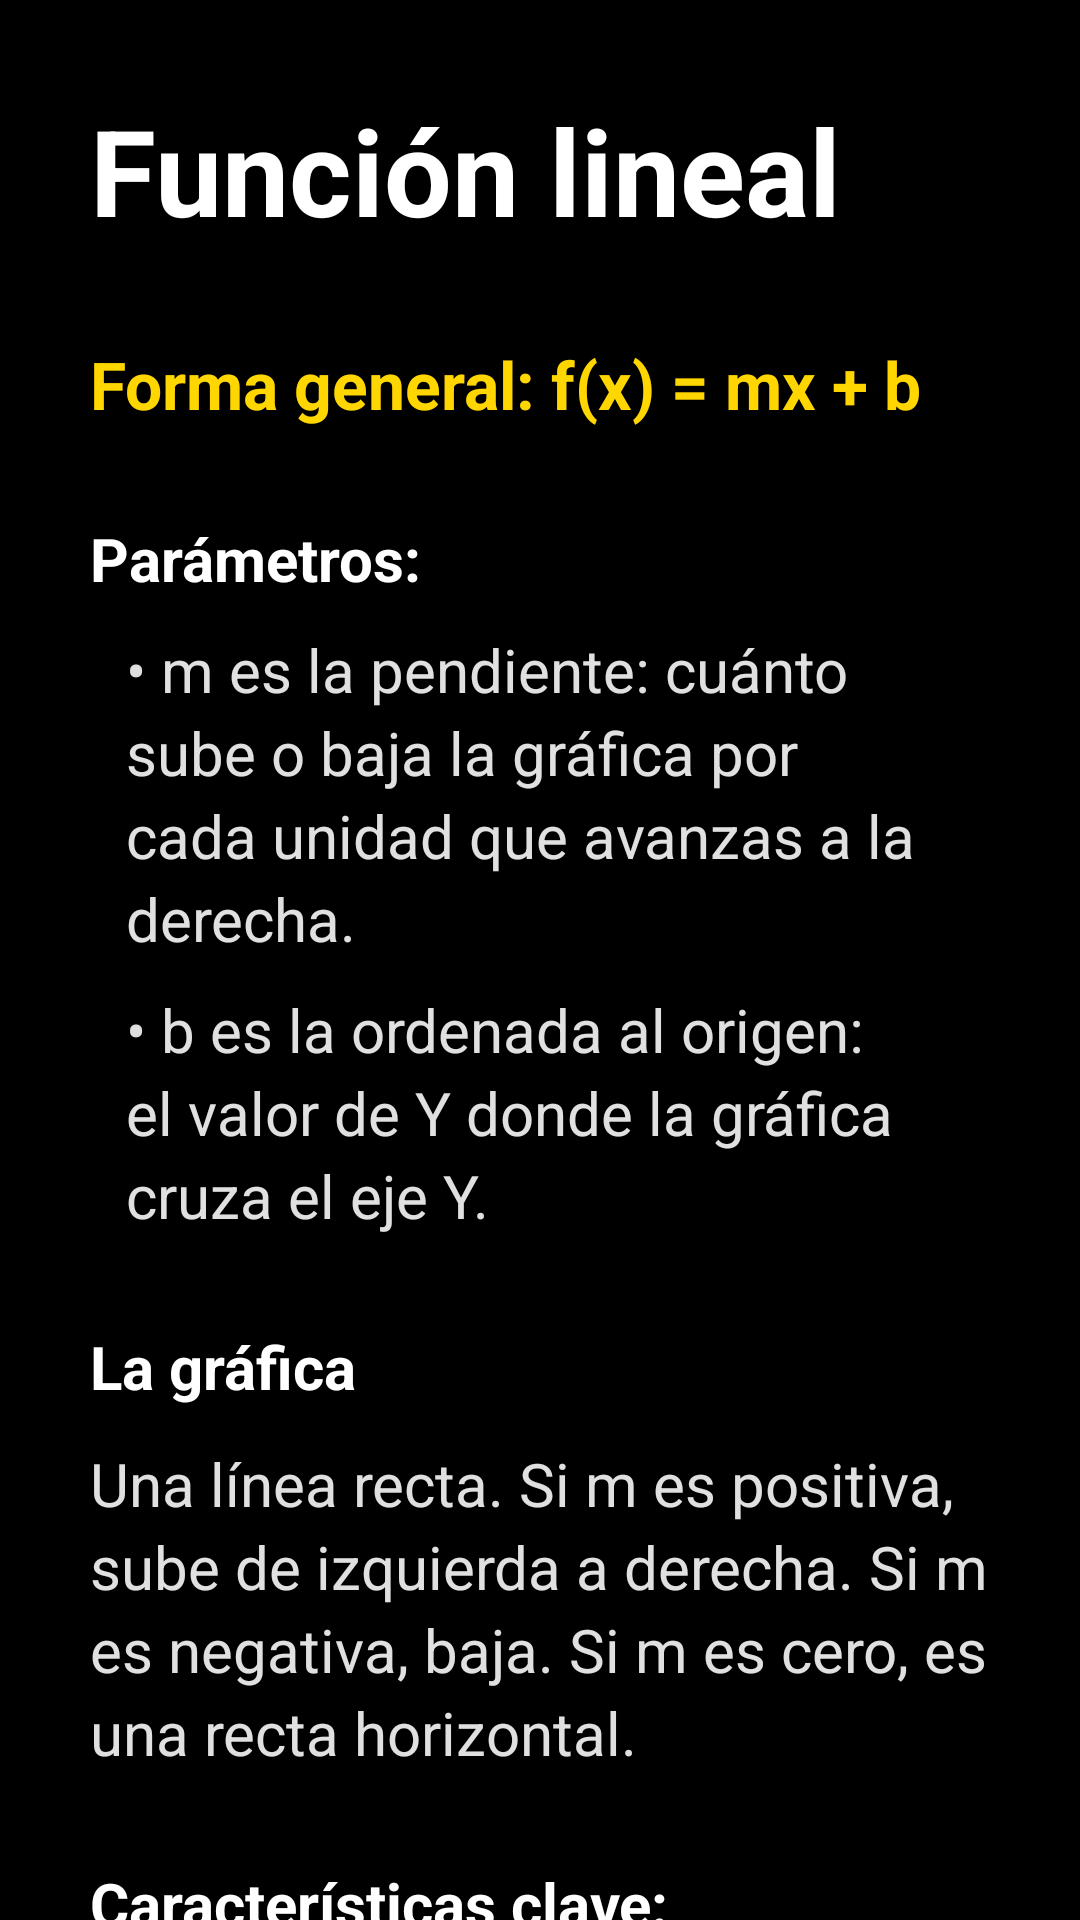

Here is an Android app screen rendered from its layout file. Give the layout XML and the strings, colors and styles it references.
<!-- AndroidManifest.xml: application theme Theme.Sara -->
<!-- res/layout/vista_funcion_lineal.xml -->
<?xml version="1.0" encoding="utf-8"?>
<ScrollView xmlns:android="http://schemas.android.com/apk/res/android"
    android:layout_width="match_parent"
    android:layout_height="match_parent"
    android:background="@color/fondo"
    android:fillViewport="true"
    android:scrollbars="none">

    <LinearLayout
        android:layout_width="match_parent"
        android:layout_height="wrap_content"
        android:orientation="vertical"
        android:padding="30dp">

        <TextView
            android:id="@+id/txtTituloLineal"
            android:layout_width="match_parent"
            android:layout_height="wrap_content"
            android:text="@string/encabezadolineal"
            android:textColor="#FFFFFF"
            android:textSize="40sp"
            android:textStyle="bold"
            android:accessibilityHeading="true" />

        <Space
            android:layout_width="match_parent"
            android:layout_height="30dp" />

        <TextView
            android:id="@+id/txtFormaLineal"
            android:layout_width="match_parent"
            android:layout_height="wrap_content"
            android:text="@string/formalineal"
            android:textColor="@color/amarillo"
            android:textSize="22sp"
            android:textStyle="bold"
            android:lineSpacingExtra="4dp" />

        <Space
            android:layout_width="match_parent"
            android:layout_height="30dp" />

        <TextView
            android:layout_width="match_parent"
            android:layout_height="wrap_content"
            android:text="@string/tituloparametros"
            android:textColor="#FFFFFF"
            android:textSize="20sp"
            android:textStyle="bold"
            android:accessibilityHeading="true" />

        <TextView
            android:layout_width="match_parent"
            android:layout_height="wrap_content"
            android:layout_marginTop="10dp"
            android:paddingStart="12dp"
            android:text="@string/parametrolineal1"
            android:textColor="@color/texto_secundario"
            android:textSize="20sp"
            android:lineSpacingExtra="4dp" />

        <TextView
            android:layout_width="match_parent"
            android:layout_height="wrap_content"
            android:layout_marginTop="10dp"
            android:paddingStart="12dp"
            android:text="@string/parametrolineal2"
            android:textColor="@color/texto_secundario"
            android:textSize="20sp"
            android:lineSpacingExtra="4dp" />

        <Space
            android:layout_width="match_parent"
            android:layout_height="30dp" />

        <TextView
            android:layout_width="match_parent"
            android:layout_height="wrap_content"
            android:text="@string/titulografica"
            android:textColor="#FFFFFF"
            android:textSize="20sp"
            android:textStyle="bold"
            android:accessibilityHeading="true" />

        <TextView
            android:layout_width="match_parent"
            android:layout_height="wrap_content"
            android:layout_marginTop="12dp"
            android:text="@string/graficalineal"
            android:textColor="@color/texto_secundario"
            android:textSize="20sp"
            android:lineSpacingExtra="4dp" />

        <Space
            android:layout_width="match_parent"
            android:layout_height="30dp" />

        <TextView
            android:layout_width="match_parent"
            android:layout_height="wrap_content"
            android:text="@string/titulocaracteristicas"
            android:textColor="#FFFFFF"
            android:textSize="20sp"
            android:textStyle="bold"
            android:accessibilityHeading="true" />

        <TextView
            android:layout_width="match_parent"
            android:layout_height="wrap_content"
            android:layout_marginTop="10dp"
            android:paddingStart="12dp"
            android:text="@string/caracteristicalineal1"
            android:textColor="@color/texto_secundario"
            android:textSize="20sp"
            android:lineSpacingExtra="4dp" />

        <TextView
            android:layout_width="match_parent"
            android:layout_height="wrap_content"
            android:layout_marginTop="10dp"
            android:paddingStart="12dp"
            android:text="@string/caracteristicalineal2"
            android:textColor="@color/texto_secundario"
            android:textSize="20sp"
            android:lineSpacingExtra="4dp" />

        <TextView
            android:layout_width="match_parent"
            android:layout_height="wrap_content"
            android:layout_marginTop="10dp"
            android:paddingStart="12dp"
            android:text="@string/caracteristicalineal3"
            android:textColor="@color/texto_secundario"
            android:textSize="20sp"
            android:lineSpacingExtra="4dp" />

        <TextView
            android:layout_width="match_parent"
            android:layout_height="wrap_content"
            android:layout_marginTop="10dp"
            android:paddingStart="12dp"
            android:text="@string/caracteristicalineal4"
            android:textColor="@color/texto_secundario"
            android:textSize="20sp"
            android:lineSpacingExtra="4dp" />

        <TextView
            android:id="@+id/txtEjemploLineal"
            android:layout_width="match_parent"
            android:layout_height="wrap_content"
            android:layout_marginTop="20dp"
            android:text="@string/ejemplolineal"
            android:textColor="#FFFFFF"
            android:textSize="20sp"
            android:textStyle="bold"
            android:lineSpacingExtra="4dp" />

        <View
            android:layout_width="match_parent"
            android:layout_height="3dp"
            android:layout_marginTop="30dp"
            android:layout_marginBottom="30dp"
            android:background="@color/divisor" />

        <TextView
            android:layout_width="match_parent"
            android:layout_height="wrap_content"
            android:text="@string/tituloescuchargrafica"
            android:textColor="#FFFFFF"
            android:textSize="20sp"
            android:textStyle="bold"
            android:accessibilityHeading="true" />


        <com.example.sara.PlanoSonoroView

            android:id="@+id/planoSonoro"

            android:layout_width="match_parent"

            android:layout_height="260dp"

            android:layout_marginTop="20dp" />


        <androidx.appcompat.widget.AppCompatButton
            android:id="@+id/btnSonidoLineal"
            android:layout_width="wrap_content"
            android:layout_height="55dp"
            android:layout_marginTop="15dp"
            android:paddingStart="15dp"
            android:paddingEnd="15dp"
            android:background="@drawable/btn_amarillo"
            android:text="Reproducir sonido "
            android:drawableEnd="@drawable/ico_reproducir"
            android:textColor="@color/black"
            android:textSize="20sp"
            android:textStyle="bold"
            android:textAllCaps="false" />

        <androidx.appcompat.widget.AppCompatButton
            android:id="@+id/btnRegresar"
            android:layout_width="wrap_content"
            android:layout_height="55dp"
            android:layout_gravity="start"
            android:layout_marginTop="40dp"
            android:paddingStart="20dp"
            android:paddingEnd="25dp"
            android:background="@drawable/btn_contorno"
            android:drawableStart="@drawable/ico_regresar"
            android:drawablePadding="8dp"
            android:text="@string/regresar"
            android:contentDescription="@string/regresaraprendizaje"
            android:drawableTint="@color/amarillo"
            android:textColor="@color/amarillo"
            android:textSize="20sp"
            android:textStyle="bold"
            android:textAllCaps="false" />

        <Space
            android:layout_width="match_parent"
            android:layout_height="30dp" />

    </LinearLayout>

</ScrollView>
<!-- resources referenced by this layout -->
<resources>
  <color name="amarillo">#FFFFD600</color>
  <color name="black">#FF000000</color>
  <color name="divisor">#FF333333</color>
  <color name="fondo">#FF000000</color>
  <color name="texto_secundario">#FFE0E0E0</color>
  <!-- drawable btn_amarillo (drawable) -->
  <?xml version="1.0" encoding="utf-8"?>
  <shape xmlns:android="http://schemas.android.com/apk/res/android">
  <solid android:color="#ffb905"></solid>
  <corners android:radius="50dp"></corners>
  </shape>
  <!-- drawable btn_contorno (drawable) -->
  <?xml version="1.0" encoding="utf-8"?>
  <shape xmlns:android="http://schemas.android.com/apk/res/android">
      <solid android:color="@color/tarjeta" />
      <stroke android:width="2dp" android:color="@color/amarillo" />
      <corners android:radius="12dp" />
  </shape>
  <!-- drawable ico_regresar (drawable) -->
  <?xml version="1.0" encoding="utf-8"?>
  <vector xmlns:android="http://schemas.android.com/apk/res/android"
      android:width="24dp"
      android:height="24dp"
      android:viewportWidth="24"
      android:viewportHeight="24">
      <path
          android:fillColor="#262626"
          android:pathData="M20,11H7.83l5.59,-5.59L12,4l-8,8 8,8 1.41,-1.41L7.83,13H20v-2z" />
  </vector>
  <!-- drawable ico_reproducir (drawable) -->
  <?xml version="1.0" encoding="utf-8"?>
  <vector xmlns:android="http://schemas.android.com/apk/res/android"
      android:width="24dp"
      android:height="24dp"
      android:viewportWidth="24"
      android:viewportHeight="24">
      <path
          android:fillColor="#262626"
          android:pathData="M12,2C6.48,2 2,6.48 2,12s4.48,10 10,10 10,-4.48 10,-10S17.52,2 12,2zM10,16.5v-9l6,4.5 -6,4.5z"/>
  </vector>
  <string name="caracteristicalineal1">• Dominio: todos los números reales.</string>
  <string name="caracteristicalineal2">• Rango: todos los números reales (si m es distinta de cero).</string>
  <string name="caracteristicalineal3">• Cruce con el eje Y: en el punto (0, b).</string>
  <string name="caracteristicalineal4">• Cruce con el eje X: en el punto (menos b entre m, 0).</string>
  <string name="ejemplolineal">Ejemplo: f(x) = 2x + 1. Cruza el eje Y en 1 y el eje X en menos 0.5. Por cada unidad que avanzas a la derecha, la gráfica sube 2.</string>
  <string name="encabezadolineal">Función lineal</string>
  <string name="formalineal">Forma general: f(x) = mx + b</string>
  <string name="graficalineal">Una línea recta. Si m es positiva, sube de izquierda a derecha. Si m es negativa, baja. Si m es cero, es una recta horizontal.</string>
  <string name="parametrolineal1">• m es la pendiente: cuánto sube o baja la gráfica por cada unidad que avanzas a la derecha.</string>
  <string name="parametrolineal2">• b es la ordenada al origen: el valor de Y donde la gráfica cruza el eje Y.</string>
  <string name="regresar">Regresar</string>
  <string name="regresaraprendizaje">Regresar a Aprendizaje</string>
  <string name="titulocaracteristicas">Características clave:</string>
  <string name="tituloescuchargrafica">Escuchar la gráfica</string>
  <string name="titulografica">La gráfica</string>
  <string name="tituloparametros">Parámetros:</string>
  <style name="Theme.Sara" parent="Base.Theme.Sara" />
  <color name="tarjeta">#FF1C1C1C</color>
  <style name="Base.Theme.Sara" parent="Theme.Material3.DayNight.NoActionBar">
          
          
      </style>
</resources>
